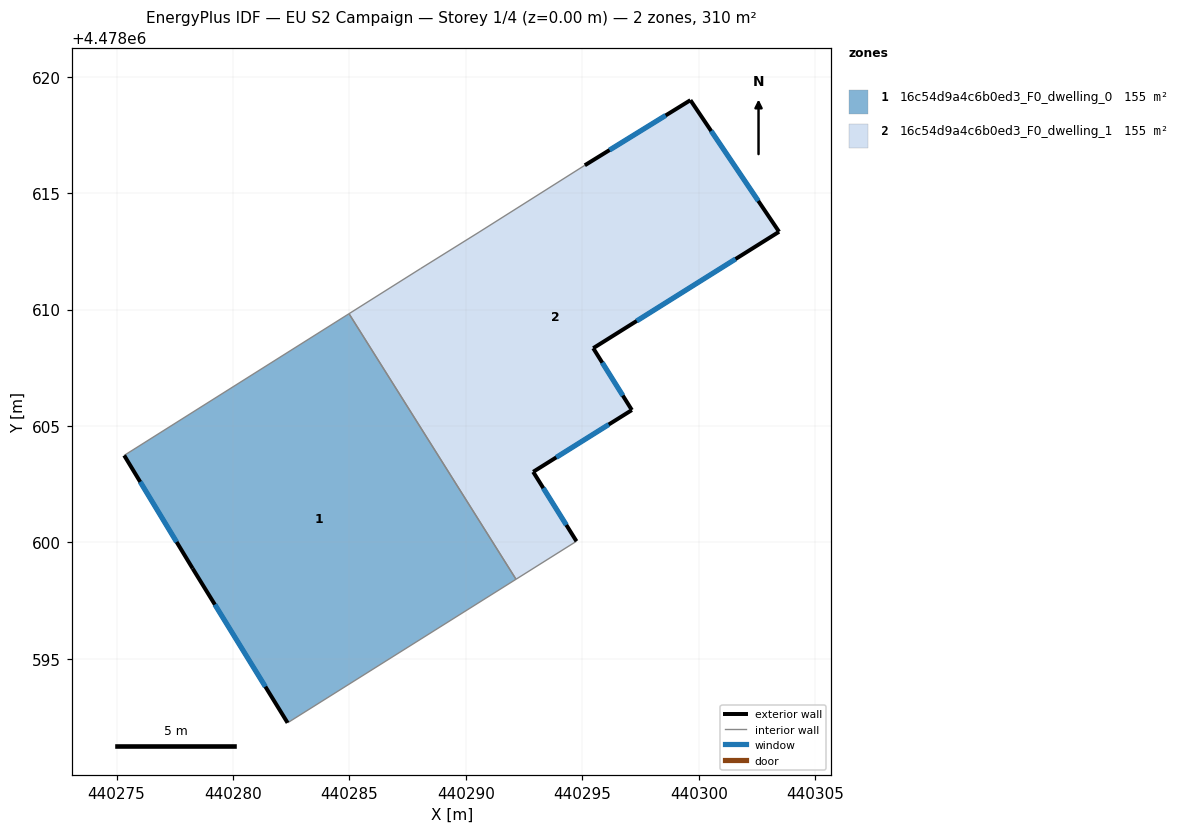
=== STOREY PLAN SPEC (per zone: floor XY polygon, exterior-wall plan segments, windows/doors) ===
zone 1: 16c54d9a4c6b0ed3_F0_dwelling_0  (154.8 m²)
  floor: (440284.98, 4478609.82) (440292.15, 4478598.42) (440282.34, 4478592.26) (440278.27, 4478598.89) (440275.33, 4478603.74)
  exterior wall: (440278.27, 4478598.89) – (440282.34, 4478592.26)  [7.8 m]
    window: (440279.22, 4478597.33) – (440281.39, 4478593.81)  [6.6 m²]
  exterior wall: (440275.33, 4478603.74) – (440278.27, 4478598.89)  [5.7 m]
    window: (440276.02, 4478602.60) – (440277.58, 4478600.02)  [4.8 m²]
  interior walls: 3
zone 2: 16c54d9a4c6b0ed3_F0_dwelling_1  (154.8 m²)
  floor: (440299.64, 4478618.99) (440303.44, 4478613.34) (440295.46, 4478608.34) (440297.12, 4478605.68) (440292.89, 4478603.03) (440294.74, 4478600.05) (440292.15, 4478598.42) (440284.98, 4478609.82) (440288.06, 4478611.76) (440290.56, 4478613.32) (440295.10, 4478616.19)
  exterior wall: (440294.74, 4478600.05) – (440292.89, 4478603.03)  [3.5 m]
    window: (440294.31, 4478600.75) – (440293.32, 4478602.33)  [3.0 m²]
  exterior wall: (440299.64, 4478618.99) – (440295.10, 4478616.19)  [5.3 m]
    window: (440298.57, 4478618.33) – (440296.16, 4478616.85)  [4.5 m²]
  exterior wall: (440303.44, 4478613.34) – (440299.64, 4478618.99)  [6.8 m]
    window: (440302.55, 4478614.66) – (440300.53, 4478617.66)  [5.8 m²]
  exterior wall: (440295.46, 4478608.34) – (440303.44, 4478613.34)  [9.4 m]
    window: (440297.33, 4478609.51) – (440301.57, 4478612.17)  [8.0 m²]
  exterior wall: (440297.12, 4478605.68) – (440295.46, 4478608.34)  [3.1 m]
    window: (440296.73, 4478606.31) – (440295.85, 4478607.72)  [2.7 m²]
  exterior wall: (440292.89, 4478603.03) – (440297.12, 4478605.68)  [5.0 m]
    window: (440293.88, 4478603.65) – (440296.13, 4478605.06)  [4.2 m²]
  interior walls: 5

=== DERIVED (storey summary) ===
Building: EU S2 Campaign
Storey: 1 of 4  (floor level z = 0.00 m)
Storey gross floor area: 309.7 m²
Zones on this storey: 2
  - 16c54d9a4c6b0ed3_F0_dwelling_0: floor 154.8 m²; exterior wall 13.5 m (40.4 m²); 2 window(s) 11.4 m²; WWR 28.3%
  - 16c54d9a4c6b0ed3_F0_dwelling_1: floor 154.8 m²; exterior wall 33.2 m (99.6 m²); 6 window(s) 28.1 m²; WWR 28.3%
Zone adjacency (shared interzone walls):
  - 16c54d9a4c6b0ed3_F0_dwelling_0 ↔ 16c54d9a4c6b0ed3_F0_dwelling_1